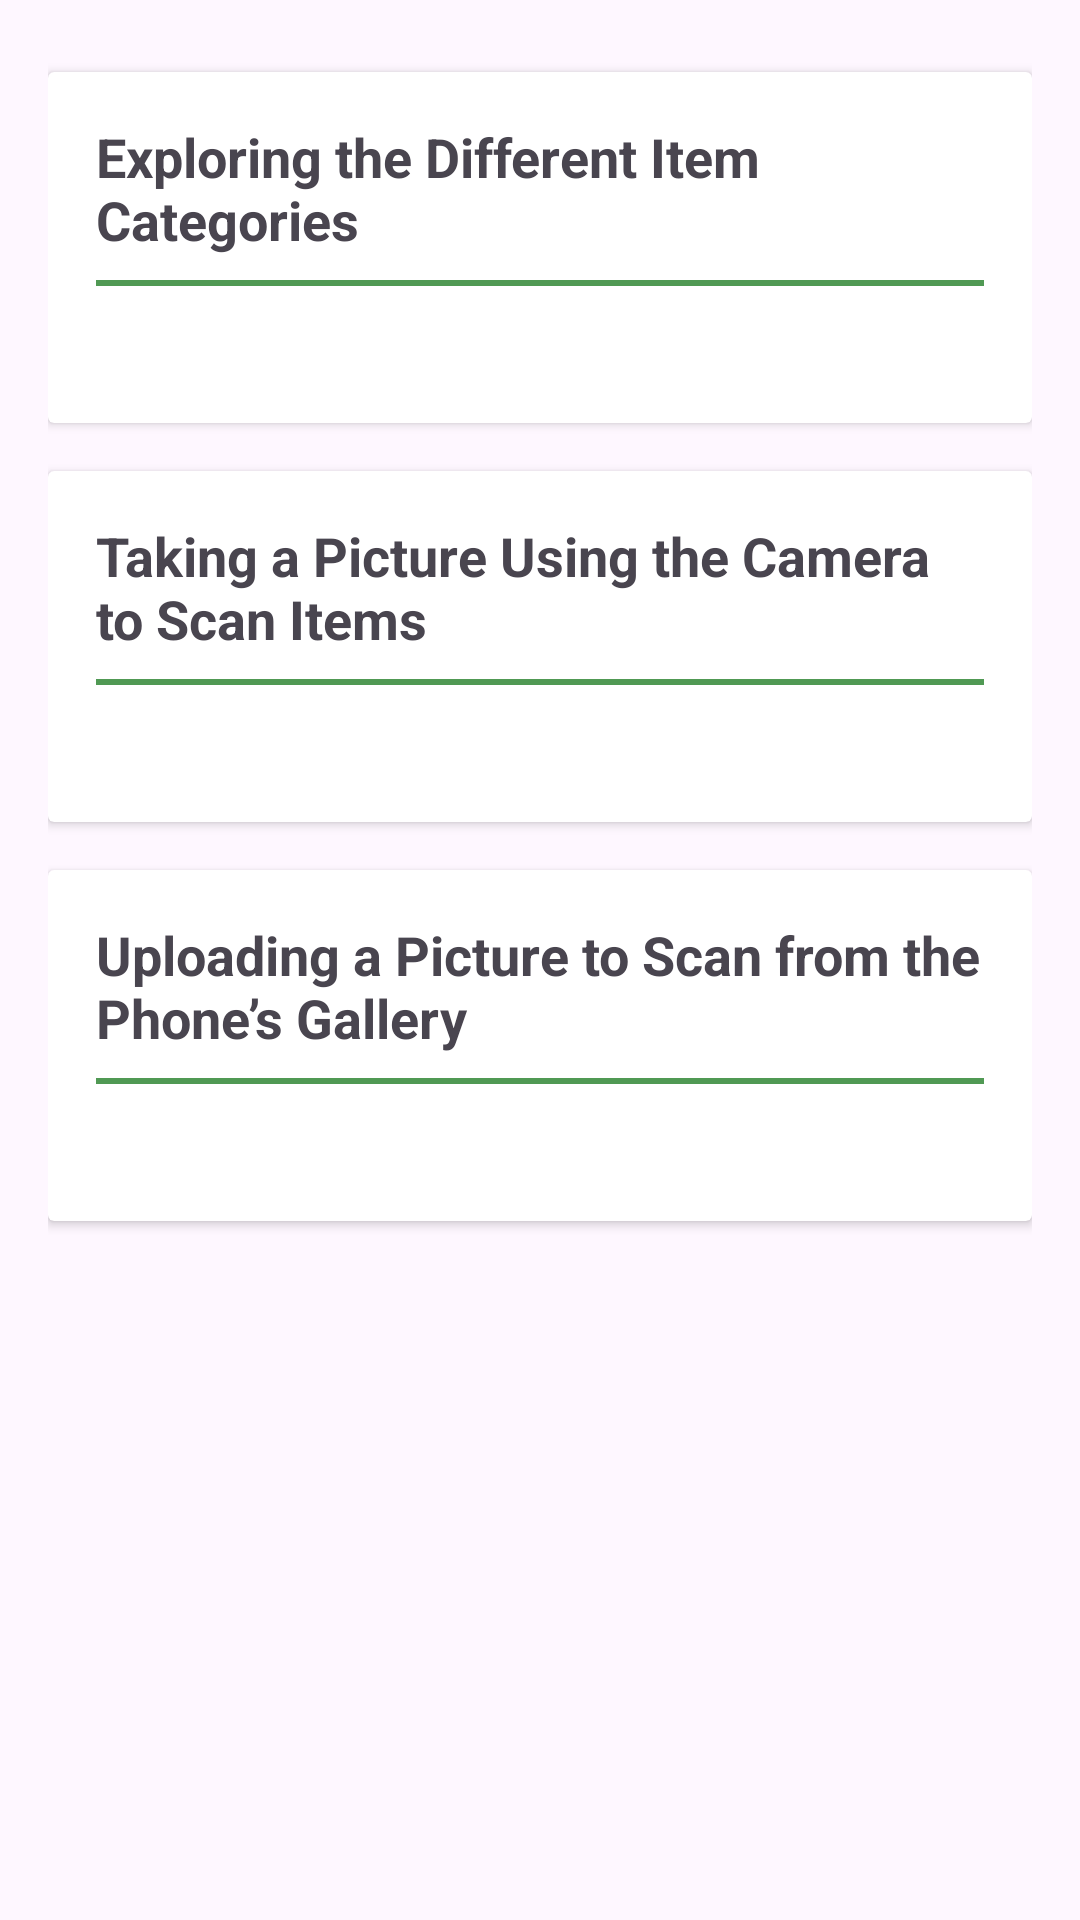

Here is an Android app screen rendered from its layout file. Give the layout XML and the strings, colors and styles it references.
<!-- AndroidManifest.xml: application theme Theme.AppProjGUI -->
<!-- res/layout/manual_dialog_layout.xml -->
<?xml version="1.0" encoding="utf-8"?>
<ScrollView xmlns:android="http://schemas.android.com/apk/res/android"
    android:layout_width="match_parent"
    android:layout_height="match_parent"
    android:fillViewport="true">

    <LinearLayout
        android:layout_width="match_parent"
        android:layout_height="wrap_content"
        android:orientation="vertical"
        android:padding="16dp"
        android:gravity="center_horizontal">

        <androidx.cardview.widget.CardView
            android:layout_width="match_parent"
            android:layout_height="wrap_content"
            android:layout_marginTop="8dp"
            android:layout_marginBottom="8dp">

            <LinearLayout
                android:layout_width="match_parent"
                android:layout_height="wrap_content"
                android:orientation="vertical"
                android:padding="16dp">

                <TextView
                    android:layout_width="match_parent"
                    android:layout_height="wrap_content"
                    android:text="Exploring the Different Item Categories"
                    android:textSize="18sp"
                    android:textStyle="bold" />

                <View
                    android:layout_width="match_parent"
                    android:layout_height="2dp"
                    android:background="@color/green"
                    android:layout_marginTop="8dp"
                    android:layout_marginBottom="8dp" />

                <TextView
                    android:id="@+id/manual1"
                    android:layout_width="match_parent"
                    android:layout_height="wrap_content"
                    android:textSize="16sp"
                    android:textColor="@android:color/black"
                    android:paddingStart="25dp" />

            </LinearLayout>
        </androidx.cardview.widget.CardView>

        <androidx.cardview.widget.CardView
            android:layout_width="match_parent"
            android:layout_height="wrap_content"
            android:layout_marginTop="8dp"
            android:layout_marginBottom="8dp">

            <LinearLayout
                android:layout_width="match_parent"
                android:layout_height="wrap_content"
                android:orientation="vertical"
                android:padding="16dp">

                <TextView
                    android:layout_width="match_parent"
                    android:layout_height="wrap_content"
                    android:text="Taking a Picture Using the Camera to Scan Items"
                    android:textSize="18sp"
                    android:textStyle="bold" />

                <View
                    android:layout_width="match_parent"
                    android:layout_height="2dp"
                    android:background="@color/green"
                    android:layout_marginTop="8dp"
                    android:layout_marginBottom="8dp" />

                <TextView
                    android:id="@+id/manual2"
                    android:layout_width="match_parent"
                    android:layout_height="wrap_content"
                    android:textSize="16sp"
                    android:textColor="@android:color/black"
                    android:paddingStart="25dp" />

            </LinearLayout>
        </androidx.cardview.widget.CardView>

        <androidx.cardview.widget.CardView
            android:layout_width="match_parent"
            android:layout_height="wrap_content"
            android:layout_marginTop="8dp"
            android:layout_marginBottom="8dp">

            <LinearLayout
                android:layout_width="match_parent"
                android:layout_height="wrap_content"
                android:orientation="vertical"
                android:padding="16dp">

                <TextView
                    android:layout_width="match_parent"
                    android:layout_height="wrap_content"
                    android:text="Uploading a Picture to Scan from the Phone’s Gallery"
                    android:textSize="18sp"
                    android:textStyle="bold" />

                <View
                    android:layout_width="match_parent"
                    android:layout_height="2dp"
                    android:background="@color/green"
                    android:layout_marginTop="8dp"
                    android:layout_marginBottom="8dp" />

                <TextView
                    android:id="@+id/manual3"
                    android:layout_width="match_parent"
                    android:layout_height="wrap_content"
                    android:textSize="16sp"
                    android:textColor="@android:color/black"
                    android:paddingStart="25dp" />


            </LinearLayout>

        </androidx.cardview.widget.CardView>

    </LinearLayout>
</ScrollView>
<!-- resources referenced by this layout -->
<resources>
  <color name="green">#509954</color>
  <style name="Theme.AppProjGUI" parent="Base.Theme.AppProjGUI" />
  <style name="Base.Theme.AppProjGUI" parent="Theme.Material3.DayNight.NoActionBar">
          
          
      </style>
</resources>
